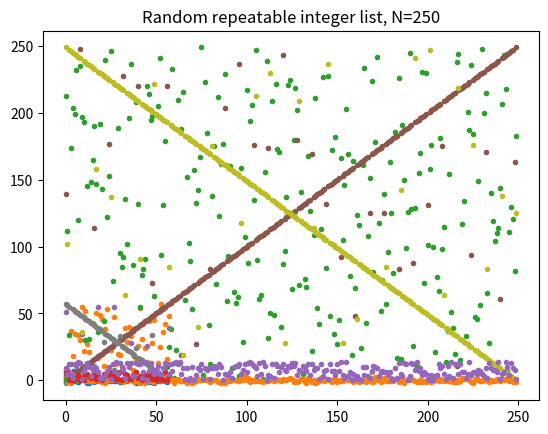

The script that saved this image:
"""
Zawiera funkcje do generowania list z liczbami do testowania sortowań.
"""

import random
from math import sqrt
from matplotlib import pyplot


def random_integer_list(N):
    """
    Zwraca nieposortowaną listę liczb całkowitych od 0 do N-1.
    """

    L = []
    for i in range(N):
        L.append(i)
    random.shuffle(L)
    return L


def nearly_sorted_integer_list(N):
    """
    Zwraca prawie posortowaną listę liczb całkowitych od 0 do N-1.
    """

    if N >= 100:
        x = N // 30
    elif N >= 10:
        x = 9
    else:
        x = 4

    L = []
    for i in range(N):
        if i % x == 0:
            L.append(random.randrange(N))
        else:
            L.append(i)
    return L


def nearly_sorted_integer_list_reversed(N):
    """
    Zwraca prawie posortowaną odwrotną listę liczb całkowitych od 0 do N-1.
    """
    L = nearly_sorted_integer_list(N)
    L.reverse()
    return L


def random_gauss_float_list(N):
    """
    Zwraca listę N liczb float w losowej kolejności o rozkładzie gaussowskim.
    """
    L = []
    for i in range(N):
        L.append(random.gauss(0, 1))
    return L


def random_repeatable_integer_list(N):
    """
    Zwraca listę N liczb całkowitych należących do zbioru k-elementowego, 
    k < N w losowej kolejności.
    """
    k = int(sqrt(N))
    L = []
    for i in range(N):
        L.append(random.randrange(k))
    return L


if __name__ == "__main__":
    random_integer_list.s = 'Random Integer List'
    nearly_sorted_integer_list.s = 'Nearly sorted integer list'
    nearly_sorted_integer_list_reversed.s = 'Nearly sorted integer list reversed'
    random_gauss_float_list.s = 'Random gauss float list'
    random_repeatable_integer_list.s = 'Random repeatable integer list'

    ROZMIARY = [9, 58, 250]
    FUNKCJE = [
        random_integer_list,
        nearly_sorted_integer_list,
        nearly_sorted_integer_list_reversed,
        random_gauss_float_list,
        random_repeatable_integer_list
    ]

    for funkcja in FUNKCJE:
        for rozmiar in ROZMIARY:
            pyplot.title('{}, N={}'.format(funkcja.s, str(rozmiar)))
            pyplot.plot(range(rozmiar), funkcja(rozmiar), '.')
            pyplot.show()
